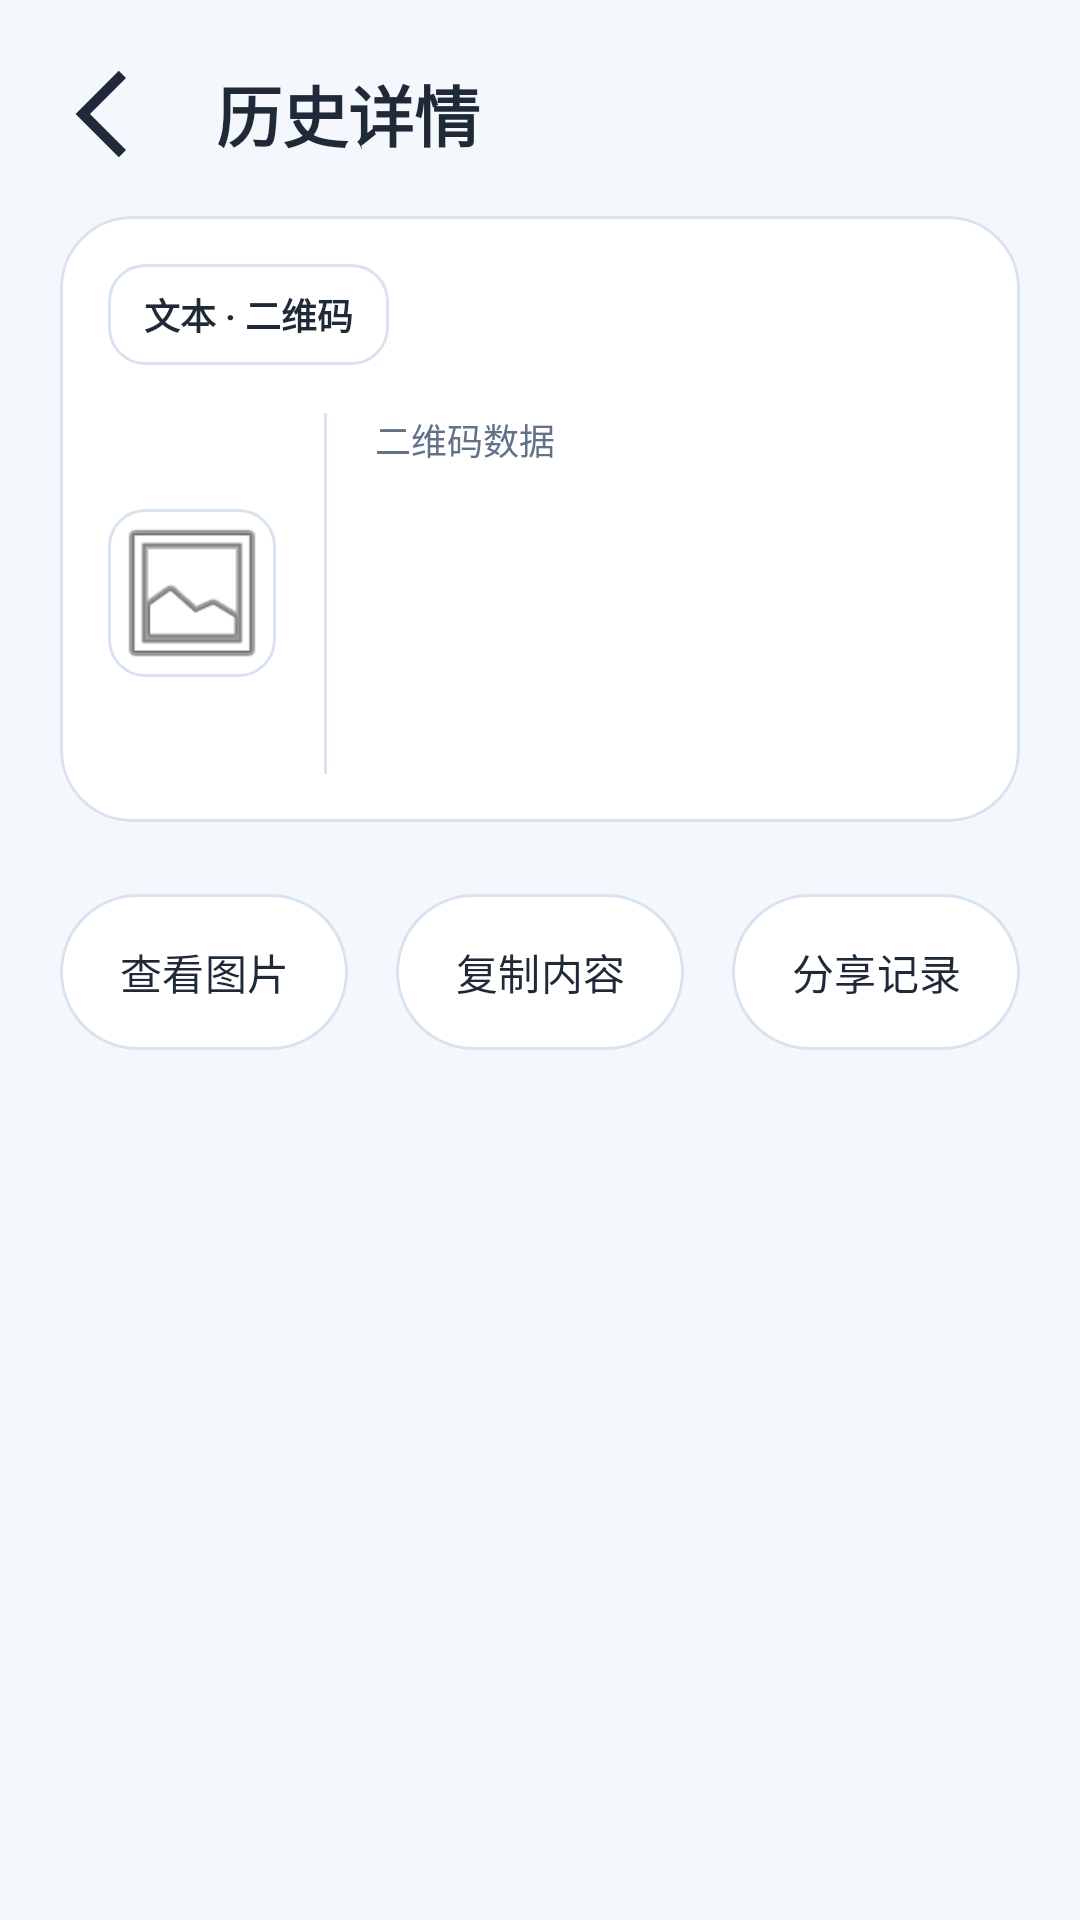

This screen was rendered from an Android layout file. Write that file and the resources it references.
<!-- AndroidManifest.xml: application theme Theme.SScan -->
<!-- res/layout/activity_history_detail.xml -->
<?xml version="1.0" encoding="utf-8"?>
<androidx.core.widget.NestedScrollView xmlns:android="http://schemas.android.com/apk/res/android"
    xmlns:app="http://schemas.android.com/apk/res-auto"
    xmlns:tools="http://schemas.android.com/tools"
    android:layout_width="match_parent"
    android:layout_height="match_parent"
    android:background="@color/screen_bg"
    android:fillViewport="true"
    tools:context=".feature.history.presentation.HistoryDetailActivity">

    <LinearLayout
        android:layout_width="match_parent"
        android:layout_height="wrap_content"
        android:orientation="vertical"
        android:padding="@dimen/space_5">

        <LinearLayout
            android:layout_width="match_parent"
            android:layout_height="wrap_content"
            android:gravity="center_vertical"
            android:orientation="horizontal">

            <ImageButton
                android:id="@+id/backButton"
                android:layout_width="36dp"
                android:layout_height="36dp"
                android:background="@android:color/transparent"
                android:contentDescription="@string/page_back"
                android:padding="@dimen/space_1"
                android:src="@drawable/ic_back"
                app:tint="@color/text_primary" />

            <TextView
                android:layout_width="0dp"
                android:layout_height="wrap_content"
                android:layout_marginStart="@dimen/space_4"
                android:layout_weight="1"
                android:text="@string/history_detail_title"
                android:textColor="@color/text_primary"
                android:textSize="@dimen/text_xl"
                android:textStyle="bold" />
        </LinearLayout>

        <com.google.android.material.card.MaterialCardView
            android:layout_width="match_parent"
            android:layout_height="wrap_content"
            android:layout_marginTop="@dimen/space_4"
            app:cardBackgroundColor="@android:color/white"
            app:cardCornerRadius="24dp"
            app:cardElevation="0dp"
            app:strokeColor="@color/surface_border"
            app:strokeWidth="1dp">

            <LinearLayout
                android:layout_width="match_parent"
                android:layout_height="wrap_content"
                android:orientation="vertical"
                android:padding="@dimen/space_4">

                <TextView
                    android:id="@+id/typeBadge"
                    android:layout_width="wrap_content"
                    android:layout_height="wrap_content"
                    android:background="@drawable/bg_stat_card"
                    android:paddingStart="@dimen/space_3"
                    android:paddingTop="@dimen/space_2"
                    android:paddingEnd="@dimen/space_3"
                    android:paddingBottom="@dimen/space_2"
                    android:text="@string/scan_result_badge"
                    android:textColor="@color/text_primary"
                    android:textSize="@dimen/text_sm"
                    android:textStyle="bold" />

                <LinearLayout
                    android:layout_width="match_parent"
                    android:layout_height="wrap_content"
                    android:layout_marginTop="@dimen/space_4"
                    android:gravity="center_vertical"
                    android:orientation="horizontal">

                    <ImageView
                        android:id="@+id/resultImageView"
                        android:layout_width="@dimen/size_avatar"
                        android:layout_height="@dimen/size_avatar"
                        android:adjustViewBounds="true"
                        android:background="@drawable/bg_stat_card"
                        android:clickable="true"
                        android:contentDescription="@string/history_click_view_image"
                        android:focusable="true"
                        android:scaleType="centerCrop"
                        android:src="@android:drawable/ic_menu_gallery" />

                    <View
                        android:layout_width="1dp"
                        android:layout_height="match_parent"
                        android:layout_marginStart="@dimen/space_4"
                        android:layout_marginEnd="@dimen/space_4"
                        android:background="@color/surface_border" />

                    <LinearLayout
                        android:layout_width="0dp"
                        android:layout_height="wrap_content"
                        android:layout_weight="1"
                        android:orientation="vertical">

                        <TextView
                            android:layout_width="wrap_content"
                            android:layout_height="wrap_content"
                            android:text="@string/scan_result_content_label"
                            android:textColor="@color/text_secondary"
                            android:textSize="@dimen/text_sm" />

                        <TextView
                            android:id="@+id/resultContentValue"
                            android:layout_width="match_parent"
                            android:layout_height="wrap_content"
                            android:layout_marginTop="@dimen/space_2"
                            android:textColor="@color/text_primary"
                            android:textSize="@dimen/text_lg"
                            android:textStyle="bold"
                            tools:text="HTTPS://Y2WM.CN/99.1000.1/AC10317120029FZL7ZFJBV9T83YFTO76G" />

                        <TextView
                            android:id="@+id/timeText"
                            android:layout_width="wrap_content"
                            android:layout_height="wrap_content"
                            android:layout_marginTop="@dimen/space_2"
                            android:textColor="@color/text_secondary"
                            android:textSize="@dimen/text_sm"
                            tools:text="时间：2026-05-30 14:20" />

                        <TextView
                            android:id="@+id/imageStatusText"
                            android:layout_width="wrap_content"
                            android:layout_height="wrap_content"
                            android:layout_marginTop="@dimen/space_2"
                            android:textColor="@color/text_secondary"
                            android:textSize="@dimen/text_sm"
                            tools:text="点击图片可查看大图" />

                        <TextView
                            android:id="@+id/noteText"
                            android:layout_width="wrap_content"
                            android:layout_height="wrap_content"
                            android:layout_marginTop="@dimen/space_2"
                            android:textColor="@color/text_secondary"
                            android:textSize="@dimen/text_sm" />
                    </LinearLayout>
                </LinearLayout>
            </LinearLayout>
        </com.google.android.material.card.MaterialCardView>

        <LinearLayout
            android:layout_width="match_parent"
            android:layout_height="wrap_content"
            android:layout_marginTop="@dimen/space_6"
            android:orientation="horizontal">

            <com.google.android.material.button.MaterialButton
                android:id="@+id/viewImageButton"
                android:layout_width="0dp"
                android:layout_height="52dp"
                android:layout_marginEnd="@dimen/space_2"
                android:layout_weight="1"
                android:backgroundTint="@android:color/white"
                android:insetTop="0dp"
                android:insetBottom="0dp"
                android:paddingStart="@dimen/space_2"
                android:paddingEnd="@dimen/space_2"
                android:text="@string/history_click_view_image"
                android:textAllCaps="false"
                android:textColor="@color/text_primary"
                android:textSize="@dimen/text_md"
                app:cornerRadius="26dp"
                app:iconPadding="0dp"
                app:strokeColor="@color/surface_border"
                app:strokeWidth="1dp" />

            <com.google.android.material.button.MaterialButton
                android:id="@+id/copyButton"
                android:layout_width="0dp"
                android:layout_height="52dp"
                android:layout_marginStart="@dimen/space_2"
                android:layout_marginEnd="@dimen/space_2"
                android:layout_weight="1"
                android:backgroundTint="@android:color/white"
                android:insetTop="0dp"
                android:insetBottom="0dp"
                android:paddingStart="@dimen/space_2"
                android:paddingEnd="@dimen/space_2"
                android:text="@string/scan_copy_label"
                android:textAllCaps="false"
                android:textColor="@color/text_primary"
                android:textSize="@dimen/text_md"
                app:cornerRadius="26dp"
                app:iconPadding="0dp"
                app:strokeColor="@color/surface_border"
                app:strokeWidth="1dp" />

            <com.google.android.material.button.MaterialButton
                android:id="@+id/shareButton"
                android:layout_width="0dp"
                android:layout_height="52dp"
                android:layout_marginStart="@dimen/space_2"
                android:layout_weight="1"
                android:backgroundTint="@android:color/white"
                android:insetTop="0dp"
                android:insetBottom="0dp"
                android:paddingStart="@dimen/space_2"
                android:paddingEnd="@dimen/space_2"
                android:text="@string/scan_share_label"
                android:textAllCaps="false"
                android:textColor="@color/text_primary"
                android:textSize="@dimen/text_md"
                app:cornerRadius="26dp"
                app:iconPadding="0dp"
                app:strokeColor="@color/surface_border"
                app:strokeWidth="1dp" />
        </LinearLayout>
    </LinearLayout>
</androidx.core.widget.NestedScrollView>
<!-- resources referenced by this layout -->
<resources>
  <color name="screen_bg">#F4F7FB</color>
  <color name="surface_border">#D9E2F1</color>
  <color name="text_primary">#1F2937</color>
  <color name="text_secondary">#637188</color>
  <dimen name="size_avatar">56dp</dimen>
  <dimen name="space_1">4dp</dimen>
  <dimen name="space_2">8dp</dimen>
  <dimen name="space_3">12dp</dimen>
  <dimen name="space_4">16dp</dimen>
  <dimen name="space_5">20dp</dimen>
  <dimen name="space_6">24dp</dimen>
  <dimen name="text_lg">16sp</dimen>
  <dimen name="text_md">14sp</dimen>
  <dimen name="text_sm">12sp</dimen>
  <dimen name="text_xl">22sp</dimen>
  <!-- drawable bg_stat_card (drawable) -->
  <?xml version="1.0" encoding="utf-8"?>
  <shape xmlns:android="http://schemas.android.com/apk/res/android">
      <solid android:color="@color/surface_card" />
      <stroke
          android:width="1dp"
          android:color="@color/surface_border" />
      <corners android:radius="@dimen/radius_lg" />
  </shape>
  <!-- drawable ic_back (drawable) -->
  <?xml version="1.0" encoding="utf-8"?>
  <vector xmlns:android="http://schemas.android.com/apk/res/android"
      android:width="36dp"
      android:height="36dp"
      android:viewportWidth="36"
      android:viewportHeight="36"
      android:tint="@color/text_primary">
      <path
          android:fillColor="#FFFFFFFF"
          android:pathData="M22,6 L10,18 L22,30 L19.6,32.4 L5.2,18 L19.6,3.6 Z" />
  </vector>
  <string name="history_click_view_image">查看图片</string>
  <string name="history_detail_title">历史详情</string>
  <string name="page_back">返回</string>
  <string name="scan_copy_label">复制内容</string>
  <string name="scan_result_badge">文本 · 二维码</string>
  <string name="scan_result_content_label">二维码数据</string>
  <string name="scan_share_label">分享记录</string>
  <style name="Theme.SScan" parent="Theme.Material3.DayNight.NoActionBar">
          
          <item name="colorPrimary">@color/brand_primary</item>
          <item name="colorOnPrimary">@color/text_inverse</item>
          <item name="colorControlActivated">@color/brand_primary</item>
          
          <item name="android:statusBarColor">@android:color/transparent</item>
          <item name="android:windowTranslucentStatus">false</item>
          <item name="android:windowLightStatusBar">@bool/window_light_status_bar</item>
          
          <item name="android:navigationBarColor">@android:color/transparent</item>
          <item name="android:windowTranslucentNavigation">false</item>
          <item name="android:windowLightNavigationBar" tools:targetApi="27">
              @bool/window_light_navigation_bar
          </item>
          
          <item name="android:windowBackground">@color/screen_bg</item>
          
          <item name="android:windowLayoutInDisplayCutoutMode" tools:targetApi="28">shortEdges</item>
          
          <item name="android:windowEnableSplitTouch">false</item>
      </style>
  <color name="surface_card">#FFFFFFFF</color>
  <dimen name="radius_lg">12dp</dimen>
  <color name="brand_primary">#1F6BFF</color>
  <color name="text_inverse">#FFFFFF</color>
</resources>
